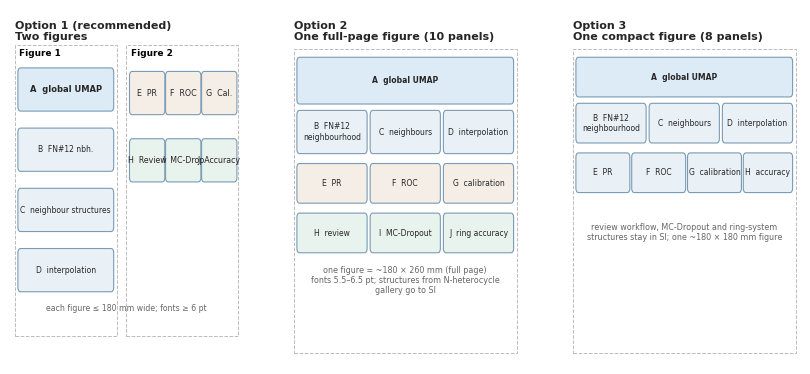

Recreate this plot in Python. (Note: this script raises an exception after producing the figure.)
#!/usr/bin/env python3
"""Wireframe proposals for merging the embedding figure with the model-analysis
panels. No data; layout only."""
import matplotlib
matplotlib.use("Agg")
import matplotlib.pyplot as plt
from matplotlib.patches import Rectangle, FancyBboxPatch

TEXT = "#262626"
plt.rcParams.update({"font.family": "sans-serif",
                     "font.sans-serif": ["Arial", "DejaVu Sans"],
                     "pdf.fonttype": 42})

fig, axes = plt.subplots(1, 3, figsize=(10.2, 4.6))
for ax in axes:
    ax.set_xlim(0, 1)
    ax.set_ylim(0, 1)
    ax.axis("off")


def box(ax, x, y, w, h, label, fc="#EAF1F6", ec="#7A9BB5", fs=5.5, bold=False):
    ax.add_patch(FancyBboxPatch((x, y), w, h,
                                boxstyle="round,pad=0.006,rounding_size=0.012",
                                fc=fc, ec=ec, lw=0.8))
    ax.text(x + w / 2, y + h / 2, label, ha="center", va="center",
            fontsize=fs, color=TEXT, fontweight="bold" if bold else "normal")


def title(ax, t):
    ax.text(0.02, 0.97, t, ha="left", va="top", fontsize=8.0,
            fontweight="bold", color=TEXT)


# ---- option 1: two figures (recommended) --------------------------------
ax = axes[0]
title(ax, "Option 1 (recommended)\nTwo figures")
ax.add_patch(Rectangle((0.02, 0.08), 0.44, 0.82, fill=False, ec="#BBBBBB",
                       lw=0.7, ls="--"))
ax.text(0.04, 0.87, "Figure 1", fontsize=6.4, fontweight="bold")
box(ax, 0.04, 0.72, 0.40, 0.11, "A  global UMAP", fc="#DCEBF5", bold=True, fs=6.0)
box(ax, 0.04, 0.55, 0.40, 0.11, "B  FN#12 nbh.")
box(ax, 0.04, 0.38, 0.40, 0.11, "C  neighbour structures")
box(ax, 0.04, 0.21, 0.40, 0.11, "D  interpolation")
ax.add_patch(Rectangle((0.50, 0.08), 0.48, 0.82, fill=False, ec="#BBBBBB",
                       lw=0.7, ls="--"))
ax.text(0.52, 0.87, "Figure 2", fontsize=6.4, fontweight="bold")
labs = [("E  PR", 0.52, 0.71), ("F  ROC", 0.675, 0.71),
        ("G  Cal.", 0.83, 0.71), ("H  Review", 0.52, 0.52),
        ("I  MC-Drop", 0.675, 0.52), ("J  Accuracy", 0.83, 0.52)]
for lab, xx, yy in labs:
    box(ax, xx, yy, 0.14, 0.11, lab, fc="#F5EEE6" if lab[0] in "EFG" else "#E9F3EE",
        fs=5.7)
ax.text(0.5, 0.15, "each figure ≤ 180 mm wide; fonts ≥ 6 pt",
        ha="center", fontsize=5.6, color="#666666")

# ---- option 2: one full-page figure -------------------------------------
ax = axes[1]
title(ax, "Option 2\nOne full-page figure (10 panels)")
ax.add_patch(Rectangle((0.02, 0.03), 0.96, 0.86, fill=False, ec="#BBBBBB",
                       lw=0.7, ls="--"))
box(ax, 0.04, 0.74, 0.92, 0.12, "A  global UMAP", fc="#DCEBF5", bold=True)
for i, (lab, xx) in enumerate([("B  FN#12\nneighbourhood", 0.04),
                               ("C  neighbours", 0.355),
                               ("D  interpolation", 0.67)]):
    box(ax, xx, 0.60, 0.29, 0.11, lab, fc="#EAF1F6")
for i, (lab, xx) in enumerate([("E  PR", 0.04), ("F  ROC", 0.355),
                               ("G  calibration", 0.67)]):
    box(ax, xx, 0.46, 0.29, 0.10, lab, fc="#F5EEE6")
for i, (lab, xx) in enumerate([("H  review", 0.04),
                               ("I  MC-Dropout", 0.355),
                               ("J  ring accuracy", 0.67)]):
    box(ax, xx, 0.32, 0.29, 0.10, lab, fc="#E9F3EE")
ax.text(0.5, 0.20, "one figure = ~180 × 260 mm (full page)\n"
        "fonts 5.5–6.5 pt; structures from N-heterocycle\ngallery go to SI",
        ha="center", fontsize=5.8, color="#666666")

# ---- option 3: compact 8-panel ------------------------------------------
ax = axes[2]
title(ax, "Option 3\nOne compact figure (8 panels)")
ax.add_patch(Rectangle((0.02, 0.03), 0.96, 0.86, fill=False, ec="#BBBBBB",
                       lw=0.7, ls="--"))
box(ax, 0.04, 0.76, 0.92, 0.10, "A  global UMAP", fc="#DCEBF5", bold=True)
box(ax, 0.04, 0.63, 0.29, 0.10, "B  FN#12\nneighbourhood")
box(ax, 0.355, 0.63, 0.29, 0.10, "C  neighbours")
box(ax, 0.67, 0.63, 0.29, 0.10, "D  interpolation")
box(ax, 0.04, 0.49, 0.22, 0.10, "E  PR")
box(ax, 0.28, 0.49, 0.22, 0.10, "F  ROC")
box(ax, 0.52, 0.49, 0.22, 0.10, "G  calibration")
box(ax, 0.76, 0.49, 0.20, 0.10, "H  accuracy")
ax.text(0.5, 0.35, "review workflow, MC-Dropout and ring-system\n"
        "structures stay in SI; one ~180 × 180 mm figure",
        ha="center", fontsize=5.8, color="#666666")

for ext in ("pdf", "png"):
    fig.savefig(f"/mnt/data2/NMR_Core_Mol_Detection/reports/fig_layout_proposal.{ext}",
                dpi=600 if ext == "png" else None)
print("saved layout proposal")
